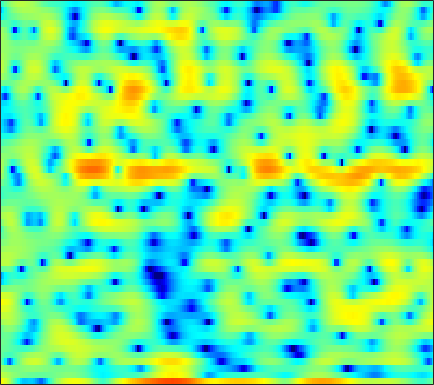

The file beside this chart, header and first rows:
6.1729, 5.5021, 4.4368, 3.1704, 2.0635, 0.35488, -1.6359, -3.2841, -5.6485, -7.8007, -8.9687, -9.1052, -8.818, -8.5077, -8.5288, -9.1169, -10.413, -11.685, -13.426, -13.557, -10.942, -8.4998, -5.5356, -3.1283
3.018, 2.676, 2.2, 1.72, 1.367, 0.9138, 0.4978, 0.2128, -0.1173, -0.3939, -0.6189, -0.7587, -0.9264, -1.073, -1.173, -1.28, -1.37, -1.421, -1.463, -1.462, -1.41, -1.335, -1.188, -1.001
1.393, 0.9622, 0.4559, 0.05972, -0.154, -0.3181, -0.3569, -0.3177, -0.2007, -0.03495, 0.1521, 0.2814, 0.4282, 0.532, 0.5777, 0.5936, 0.557, 0.4994, 0.3692, 0.1999, -0.001506, -0.1669, -0.3909, -0.5966
-1.402, -3.362, -6.924, -12.12, -14.62, -9.977, -5.653, -3.418, -1.241, 0.3499, 1.541, 2.229, 2.922, 3.395, 3.622, 3.764, 3.726, 3.577, 3.202, 2.611, 1.774, 0.9396, -0.5035, -2.431
-1.262, -1.827, -2.521, -2.999, -3.128, -2.959, -2.464, -1.975, -1.267, -0.5758, 0.05962, 0.4828, 0.9685, 1.369, 1.609, 1.844, 1.977, 1.999, 1.925, 1.722, 1.381, 1.023, 0.4382, -0.2258
-1.038, -1.188, -1.438, -1.717, -1.939, -2.256, -2.581, -2.825, -3.128, -3.38, -3.536, -3.55, -3.396, -3.029, -2.636, -2.006, -1.329, -0.829, -0.2028, 0.3515, 0.8215, 1.12, 1.455, 1.731
-0.8602, -0.9562, -1.204, -1.607, -2.016, -2.746, -3.74, -4.691, -6.319, -8.531, -11.64, -14.72, -17.75, -14.27, -11.02, -7.7, -5.218, -3.727, -2.087, -0.7498, 0.3611, 1.071, 1.876, 2.548
-1.457, -1.205, -1.067, -1.175, -1.408, -1.953, -2.758, -3.527, -4.773, -6.199, -7.652, -8.552, -9.163, -8.876, -8.166, -6.854, -5.392, -4.266, -2.801, -1.433, -0.191, 0.6445, 1.624, 2.447
-1.15, -0.3999, 0.2525, 0.5271, 0.5238, 0.2653, -0.2484, -0.7984, -1.728, -2.855, -4.168, -5.274, -6.877, -8.478, -9.457, -9.825, -8.642, -7.098, -4.868, -2.813, -1.07, 0.03855, 1.251, 2.196
1.32, 1.781, 2.192, 2.354, 2.308, 2.04, 1.541, 1.022, 0.1281, -0.9992, -2.397, -3.653, -5.65, -8.053, -9.963, -11.36, -9.924, -7.879, -5.266, -3.126, -1.435, -0.4136, 0.6492, 1.409
3.078, 3.176, 3.18, 3.022, 2.8, 2.368, 1.788, 1.266, 0.4793, -0.3845, -1.263, -1.895, -2.674, -3.297, -3.591, -3.69, -3.491, -3.174, -2.593, -1.966, -1.369, -0.9817, -0.5777, -0.3219
4.697, 4.593, 4.333, 3.925, 3.513, 2.817, 1.942, 1.188, 0.05002, -1.187, -2.393, -3.189, -3.926, -4.171, -4.045, -3.599, -2.999, -2.558, -2.024, -1.616, -1.376, -1.335, -1.458, -1.76
5.852, 5.692, 5.351, 4.852, 4.355, 3.498, 2.372, 1.301, -0.5136, -2.955, -6.471, -10.38, -18.98, -14.17, -9.4, -5.709, -3.432, -2.276, -1.27, -0.7514, -0.6595, -0.8733, -1.551, -2.74
4.011, 3.954, 3.808, 3.551, 3.263, 2.742, 2.036, 1.374, 0.3181, -0.9392, -2.286, -3.19, -3.903, -3.749, -3.172, -2.14, -1.128, -0.4997, 0.09845, 0.3872, 0.3444, 0.09891, -0.5552, -1.621
-1.009, -0.7545, -0.3969, -0.09618, 0.07044, 0.1759, 0.1583, 0.07275, -0.1063, -0.3117, -0.4956, -0.5888, -0.5897, -0.4451, -0.2715, 0.02851, 0.3771, 0.6163, 0.887, 1.062, 1.108, 1.05, 0.8582, 0.5555
-8.845, -7.28, -5.472, -4.121, -3.381, -2.696, -2.279, -2.082, -1.921, -1.771, -1.577, -1.39, -1.086, -0.7341, -0.4411, -0.0343, 0.3504, 0.6207, 0.9356, 1.208, 1.44, 1.58, 1.726, 1.831
-10.98, -8.605, -6.305, -4.883, -4.264, -3.935, -4.077, -4.386, -4.877, -5.162, -4.907, -4.35, -3.378, -2.41, -1.752, -1.032, -0.4961, -0.1651, 0.2216, 0.5851, 0.9876, 1.318, 1.781, 2.236
-1.912, -1.469, -1.031, -0.879, -1.07, -1.829, -3.363, -5.271, -9.598, -20.89, -16.07, -9.592, -5.417, -3.146, -2.162, -1.538, -1.508, -1.735, -2.155, -2.28, -1.758, -0.9463, 0.3636, 1.607
2.485, 2.698, 2.809, 2.702, 2.451, 1.868, 1.003, 0.2173, -0.8475, -1.63, -1.794, -1.524, -1.022, -0.6772, -0.7054, -1.28, -2.624, -4.409, -8.617, -19.46, -13.77, -7.492, -3.172, -0.6795
2.19, 2.41, 2.595, 2.642, 2.597, 2.435, 2.183, 1.952, 1.627, 1.329, 1.058, 0.8776, 0.6293, 0.2861, -0.06076, -0.6673, -1.458, -2.142, -3.022, -3.55, -3.507, -3.115, -2.4, -1.76
0.9769, 1.246, 1.538, 1.747, 1.85, 1.911, 1.895, 1.839, 1.712, 1.54, 1.339, 1.158, 0.9001, 0.5992, 0.3573, 0.01574, -0.3412, -0.5933, -0.8905, -1.113, -1.251, -1.318, -1.401, -1.535
-0.3235, 0.07031, 0.5506, 0.9499, 1.183, 1.399, 1.504, 1.52, 1.464, 1.331, 1.145, 0.9778, 0.7332, 0.4969, 0.3212, 0.09457, -0.09776, -0.213, -0.3357, -0.4302, -0.4961, -0.5494, -0.637, -0.7835
-1.982, -1.163, -0.2097, 0.5404, 0.9466, 1.297, 1.44, 1.423, 1.268, 0.9926, 0.6391, 0.3637, -0.008556, -0.3248, -0.5212, -0.7146, -0.8111, -0.8301, -0.7703, -0.6236, -0.4217, -0.2517, -0.03154, 0.1264
-3.48, -1.667, 0.05409, 1.167, 1.687, 2.012, 1.967, 1.712, 1.107, 0.2701, -0.7024, -1.433, -2.259, -2.861, -3.126, -3.296, -3.362, -3.325, -3.075, -2.508, -1.66, -0.9216, 0.03847, 0.8695
-0.4229, 0.7721, 1.973, 2.72, 2.996, 2.974, 2.489, 1.793, 0.3701, -1.707, -4.651, -7.477, -10.99, -11.1, -9.751, -8.656, -8.934, -9.995, -12.09, -10.98, -6.735, -3.924, -1.093, 0.9002
1.565, 1.995, 2.444, 2.69, 2.701, 2.436, 1.805, 1.065, -0.3609, -2.358, -5.011, -7.348, -9.931, -10.2, -9.287, -8.403, -8.344, -8.85, -9.581, -8.562, -5.762, -3.56, -1.095, 0.7607
0.2065, 0.5072, 0.8192, 0.984, 0.9904, 0.8387, 0.4948, 0.1153, -0.5424, -1.337, -2.166, -2.763, -3.368, -3.706, -3.794, -3.749, -3.565, -3.368, -2.931, -2.296, -1.445, -0.73, 0.2242, 1.069
-2.084, -1.652, -1.219, -0.9446, -0.8292, -0.78, -0.8281, -0.9227, -1.073, -1.243, -1.401, -1.484, -1.55, -1.519, -1.452, -1.28, -1.054, -0.8314, -0.4878, -0.0997, 0.3118, 0.6264, 1.029, 1.377
-3.633, -3.093, -2.626, -2.366, -2.261, -2.212, -2.197, -2.176, -2.106, -1.947, -1.707, -1.454, -1.096, -0.7061, -0.4094, -0.02202, 0.3381, 0.5986, 0.8947, 1.16, 1.375, 1.501, 1.617, 1.684
-3.081, -2.854, -2.808, -3.029, -3.31, -3.785, -4.239, -4.424, -4.392, -3.909, -3.079, -2.333, -1.288, -0.3392, 0.3055, 1.017, 1.586, 1.898, 2.201, 2.364, 2.415, 2.381, 2.249, 2.02
-0.685, -1.103, -1.944, -3.13, -4.291, -6.194, -8.654, -10.84, -12.48, -10.06, -6.345, -4.03, -1.577, 0.2909, 1.349, 2.384, 3.063, 3.36, 3.547, 3.506, 3.297, 3.059, 2.652, 2.125
1.406, 0.3994, -1.347, -3.493, -5.256, -7.677, -9.903, -11.36, -11.94, -9.242, -5.386, -2.863, -0.2074, 1.729, 2.747, 3.653, 4.037, 4.063, 3.729, 3.1, 2.258, 1.593, 0.8102, 0.2744
2.333, 1.017, -1.384, -4.871, -8.827, -18.6, -16.25, -10.48, -6.186, -3.217, -0.7975, 0.6535, 2.302, 3.463, 3.999, 4.321, 4.091, 3.585, 2.334, 0.4054, -2.377, -5.078, -8.545, -8.232
1.894, 1.156, -0.1206, -1.675, -2.852, -3.921, -3.86, -3.051, -1.551, 0.02275, 1.377, 2.237, 3.084, 3.598, 3.741, 3.562, 2.944, 2.134, 0.5664, -1.632, -4.577, -7.215, -10.32, -10.59
0.6776, 0.6599, 0.5152, 0.3205, 0.2277, 0.1904, 0.3702, 0.6262, 1.141, 1.701, 2.239, 2.593, 2.913, 3.027, 2.966, 2.616, 1.971, 1.269, 0.05949, -1.508, -3.371, -4.949, -7.25, -9.866
-0.8194, -0.4998, -0.1667, 0.1138, 0.3025, 0.5799, 0.9024, 1.171, 1.541, 1.903, 2.231, 2.411, 2.574, 2.594, 2.497, 2.224, 1.747, 1.266, 0.4285, -0.6466, -1.955, -3.107, -4.934, -7.133
-2.878, -2.514, -2.098, -1.72, -1.446, -1.028, -0.5804, -0.2117, 0.2672, 0.7414, 1.15, 1.399, 1.632, 1.746, 1.738, 1.627, 1.396, 1.142, 0.7193, 0.2375, -0.3043, -0.7279, -1.274, -1.716
-5.298, -5.159, -5.086, -5.027, -4.865, -4.449, -3.757, -3.12, -2.192, -1.327, -0.6001, -0.1588, 0.2513, 0.481, 0.5569, 0.5293, 0.428, 0.3302, 0.228, 0.1912, 0.2379, 0.3299, 0.5289, 0.8053
-7.313, -7.831, -9.063, -10.83, -12.09, -12.07, -9.688, -7.609, -5.237, -3.452, -2.182, -1.539, -1.014, -0.8472, -0.9141, -1.214, -1.652, -1.947, -2.135, -1.928, -1.262, -0.556, 0.4953, 1.536
-7.551, -8.293, -9.968, -12.66, -15.26, -15.72, -11.66, -8.78, -5.969, -4.017, -2.744, -2.169, -1.84, -2.009, -2.499, -3.647, -5.576, -7.637, -10.88, -10.75, -6.8, -4.037, -1.155, 1.032
-6.893, -6.995, -7.186, -7.378, -7.345, -6.974, -6.132, -5.347, -4.266, -3.369, -2.737, -2.463, -2.423, -2.768, -3.317, -4.449, -6.095, -7.715, -9.619, -9.328, -6.537, -4.21, -1.51, 0.6594
-6.992, -6.779, -6.491, -6.106, -5.734, -5.14, -4.466, -3.956, -3.336, -2.855, -2.557, -2.487, -2.597, -2.928, -3.268, -3.817, -4.309, -4.503, -4.477, -3.912, -2.873, -1.875, -0.4247, 0.9936
-7.867, -7.952, -7.752, -6.986, -6.187, -4.978, -3.86, -3.133, -2.384, -1.888, -1.696, -1.768, -2.127, -2.773, -3.408, -4.326, -5.084, -5.264, -4.875, -3.79, -2.372, -1.259, 0.1462, 1.416
-10.25, -13.55, -16.3, -11.5, -8.127, -4.902, -2.727, -1.567, -0.4797, 0.1305, 0.2918, 0.1276, -0.5243, -1.772, -3.218, -6.16, -11.07, -16.27, -11.76, -6.159, -2.687, -0.8739, 0.9108, 2.18
-5.264, -6.683, -7.411, -5.986, -4.332, -2.279, -0.657, 0.3046, 1.244, 1.824, 2.065, 2.017, 1.607, 0.7629, -0.1609, -1.74, -3.411, -4.116, -3.585, -1.956, -0.3007, 0.7073, 1.684, 2.256
-0.4016, -0.8352, -1.204, -1.305, -1.192, -0.8946, -0.416, 0.009102, 0.6012, 1.178, 1.663, 1.91, 2.062, 2.019, 1.853, 1.553, 1.229, 1.018, 0.9178, 0.8929, 0.8763, 0.8177, 0.5993, 0.1862
1.755, 1.191, 0.3203, -0.6728, -1.457, -2.396, -2.904, -2.807, -1.976, -0.7399, 0.4891, 1.279, 2.092, 2.626, 2.856, 2.951, 2.859, 2.673, 2.253, 1.653, 0.8499, 0.09504, -1.101, -2.434
3.165, 2.395, 0.9929, -0.97, -3.026, -7.174, -15.39, -17, -7.812, -3.221, -0.4403, 1.024, 2.404, 3.298, 3.72, 3.979, 3.928, 3.705, 3.1, 2.156, 0.7882, -0.5955, -3.052, -6.542
2.916, 2.304, 1.233, -0.1397, -1.352, -3.079, -4.313, -4.4, -3.31, -1.639, -0.05484, 0.9401, 1.98, 2.709, 3.066, 3.301, 3.248, 3.033, 2.491, 1.627, 0.384, -0.8237, -2.852, -5.391
1.887, 1.585, 1.082, 0.4961, 0.05657, -0.4454, -0.7616, -0.8227, -0.65, -0.2643, 0.2467, 0.6275, 1.103, 1.483, 1.684, 1.831, 1.824, 1.699, 1.405, 0.9279, 0.2699, -0.321, -1.219, -2.118
1.308, 1.185, 0.9228, 0.5952, 0.3386, 0.04016, -0.1812, -0.2651, -0.2726, -0.184, -0.03345, 0.1085, 0.2969, 0.471, 0.5875, 0.7216, 0.8406, 0.9006, 0.9153, 0.8458, 0.683, 0.484, 0.132, -0.2939
1.339, 1.206, 0.8591, 0.3848, -0.007827, -0.5058, -0.8584, -0.9987, -1.032, -0.9414, -0.8379, -0.7744, -0.7599, -0.7742, -0.7504, -0.597, -0.2592, 0.1153, 0.6481, 1.14, 1.499, 1.645, 1.672, 1.478
1.811, 1.494, 0.7383, -0.413, -1.506, -3.094, -4.261, -4.421, -3.734, -2.762, -2.103, -1.99, -2.357, -3.29, -4.172, -4.788, -3.813, -2.312, -0.2162, 1.468, 2.642, 3.223, 3.618, 3.619
1.245, 0.8693, -0.09423, -1.79, -3.804, -8.309, -19.09, -17.19, -8.156, -4.476, -2.786, -2.408, -2.961, -4.948, -7.875, -13.84, -9.188, -4.587, -0.6643, 1.795, 3.362, 4.103, 4.61, 4.662
-1.756, -1.661, -1.76, -2.176, -2.671, -3.431, -3.891, -3.779, -3.032, -2.081, -1.332, -1.008, -0.9446, -1.171, -1.351, -1.34, -0.773, -0.03716, 1.104, 2.135, 2.903, 3.267, 3.472, 3.345
-6.448, -5.135, -3.689, -2.633, -2.048, -1.449, -0.9744, -0.6364, -0.1874, 0.2322, 0.5772, 0.7689, 0.9382, 1.034, 1.091, 1.183, 1.342, 1.494, 1.713, 1.902, 2, 1.99, 1.846, 1.518
-9.41, -6.654, -4.083, -2.285, -1.278, -0.2529, 0.5076, 0.9513, 1.401, 1.723, 1.927, 2.007, 2.043, 2.003, 1.922, 1.781, 1.599, 1.446, 1.204, 0.932, 0.6351, 0.3972, 0.03929, -0.3633
-4.067, -2.952, -1.525, -0.2935, 0.4759, 1.298, 1.915, 2.247, 2.541, 2.684, 2.696, 2.627, 2.434, 2.135, 1.847, 1.381, 0.8123, 0.3305, -0.3677, -1.1, -1.798, -2.259, -2.738, -3.042
